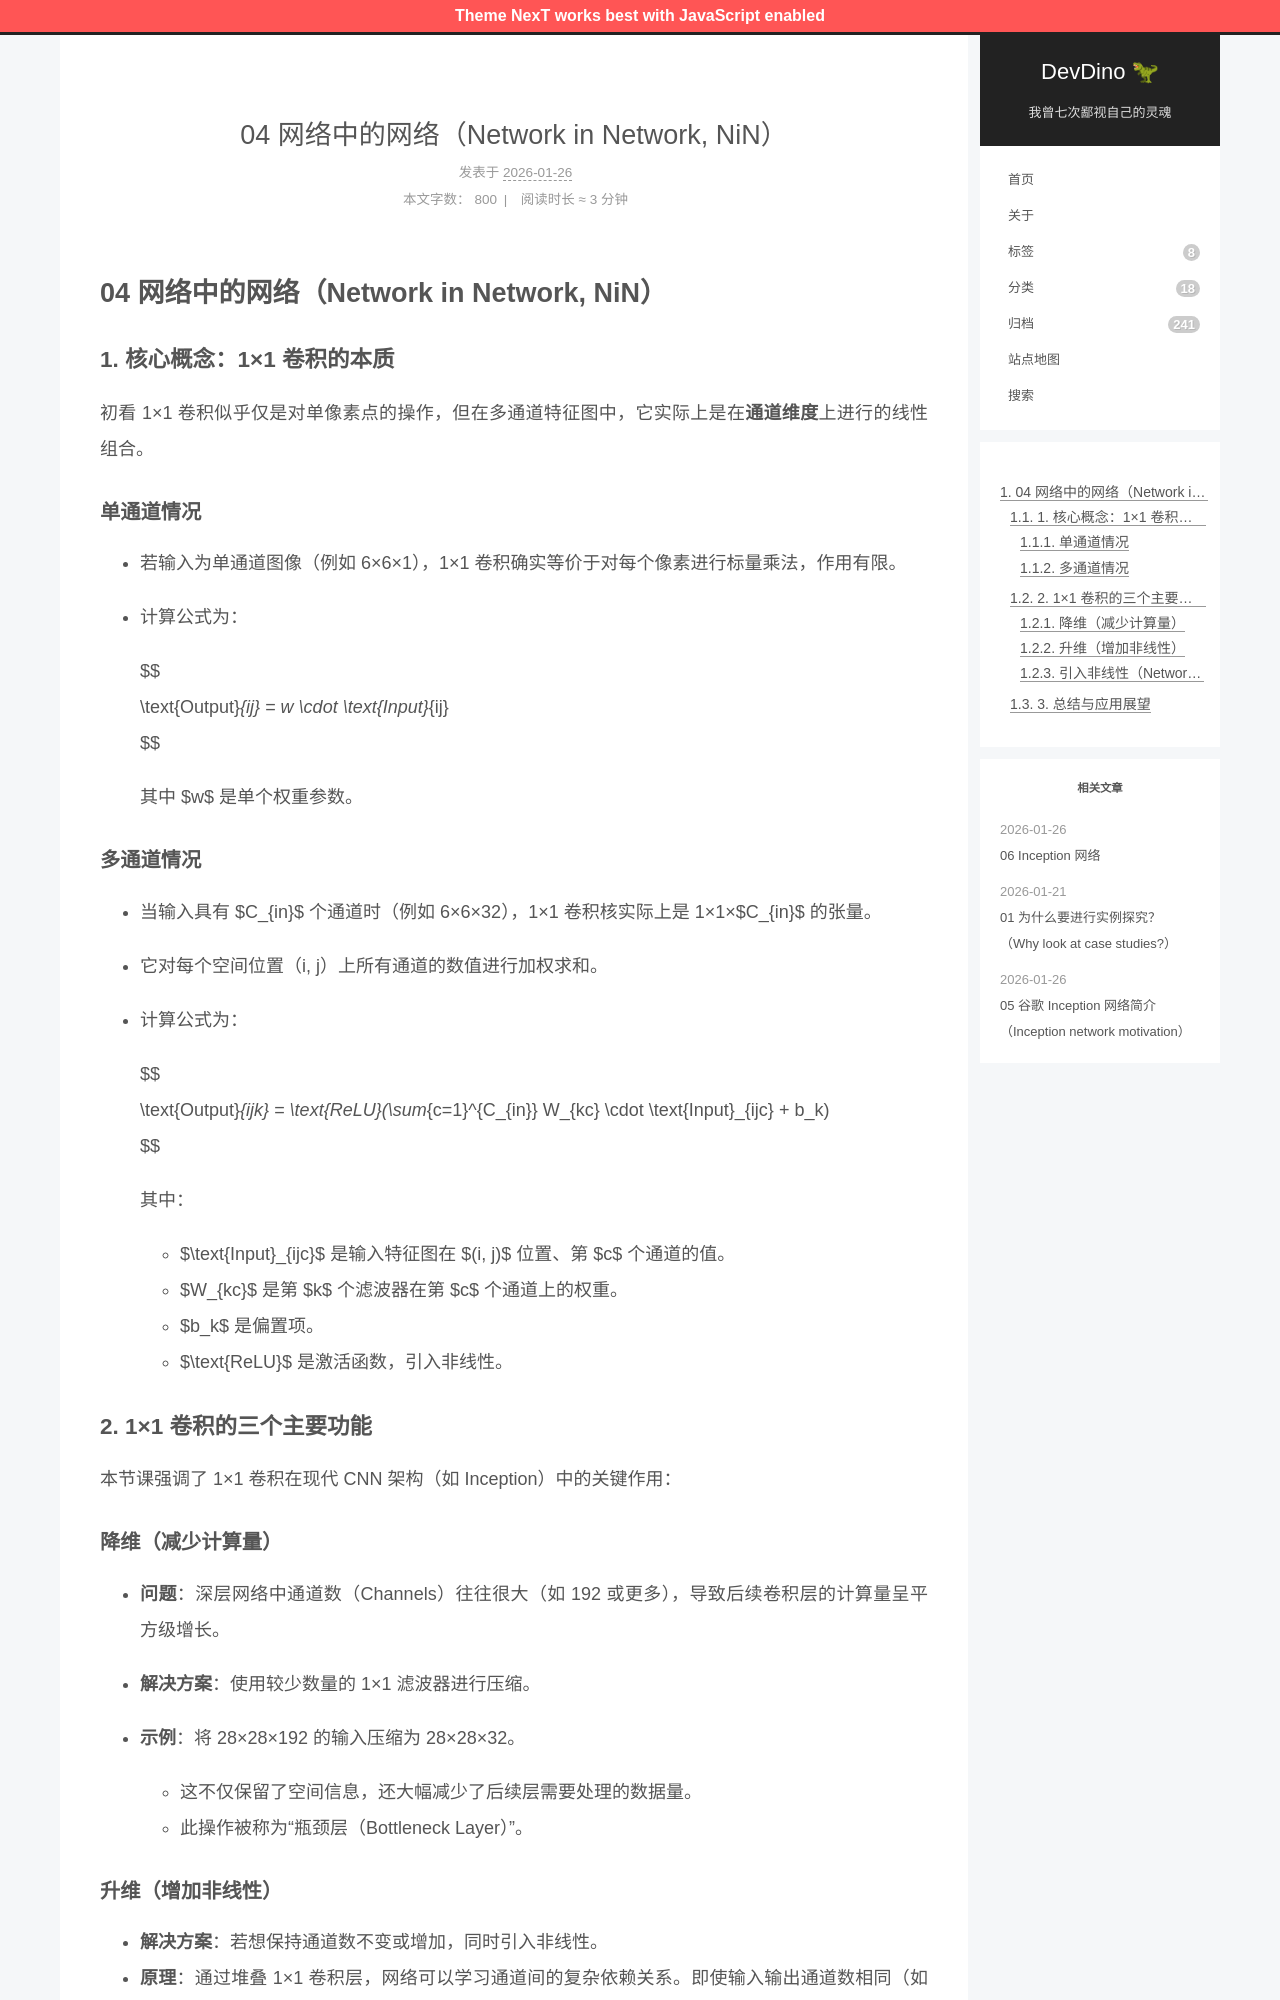

repository: afetmin/blog · page: 卷积神经网络2/04 网络中的网络（Network in Network, NiN）/index.html · generator: jekyll

---
title: 04 网络中的网络（Network in Network, NiN）
date: 2026-01-26T07:48:22Z
lastmod: 2026-01-26T07:51:01Z
categories: 卷积神经网络
---

# 04 网络中的网络（Network in Network, NiN）

### 1. 核心概念：1×1 卷积的本质

初看 1×1 卷积似乎仅是对单像素点的操作，但在多通道特征图中，它实际上是在**通道维度**上进行的线性组合。

#### 单通道情况

- 若输入为单通道图像（例如 6×6×1），1×1 卷积确实等价于对每个像素进行标量乘法，作用有限。
- 计算公式为：

  $$
  \text{Output}_{ij} = w \cdot \text{Input}_{ij}
  $$

  其中 $w$ 是单个权重参数。

#### 多通道情况

- 当输入具有 $C_{in}$ 个通道时（例如 6×6×32），1×1 卷积核实际上是 1×1×$C_{in}$ 的张量。
- 它对每个空间位置（i, j）上所有通道的数值进行加权求和。
- 计算公式为：

  $$
  \text{Output}_{ijk} = \text{ReLU}(\sum_{c=1}^{C_{in}} W_{kc} \cdot \text{Input}_{ijc} + b_k)
  $$

  其中：

  - $\text{Input}_{ijc}$ 是输入特征图在 $(i, j)$ 位置、第 $c$ 个通道的值。
  - $W_{kc}$ 是第 $k$ 个滤波器在第 $c$ 个通道上的权重。
  - $b_k$ 是偏置项。
  - $\text{ReLU}$ 是激活函数，引入非线性。

### 2. 1×1 卷积的三个主要功能

本节课强调了 1×1 卷积在现代 CNN 架构（如 Inception）中的关键作用：

#### 降维（减少计算量）

- **问题**：深层网络中通道数（Channels）往往很大（如 192 或更多），导致后续卷积层的计算量呈平方级增长。
- **解决方案**：使用较少数量的 1×1 滤波器进行压缩。
- **示例**：将 28×28×192 的输入压缩为 28×28×32。

  - 这不仅保留了空间信息，还大幅减少了后续层需要处理的数据量。
  - 此操作被称为“瓶颈层（Bottleneck Layer）”。
